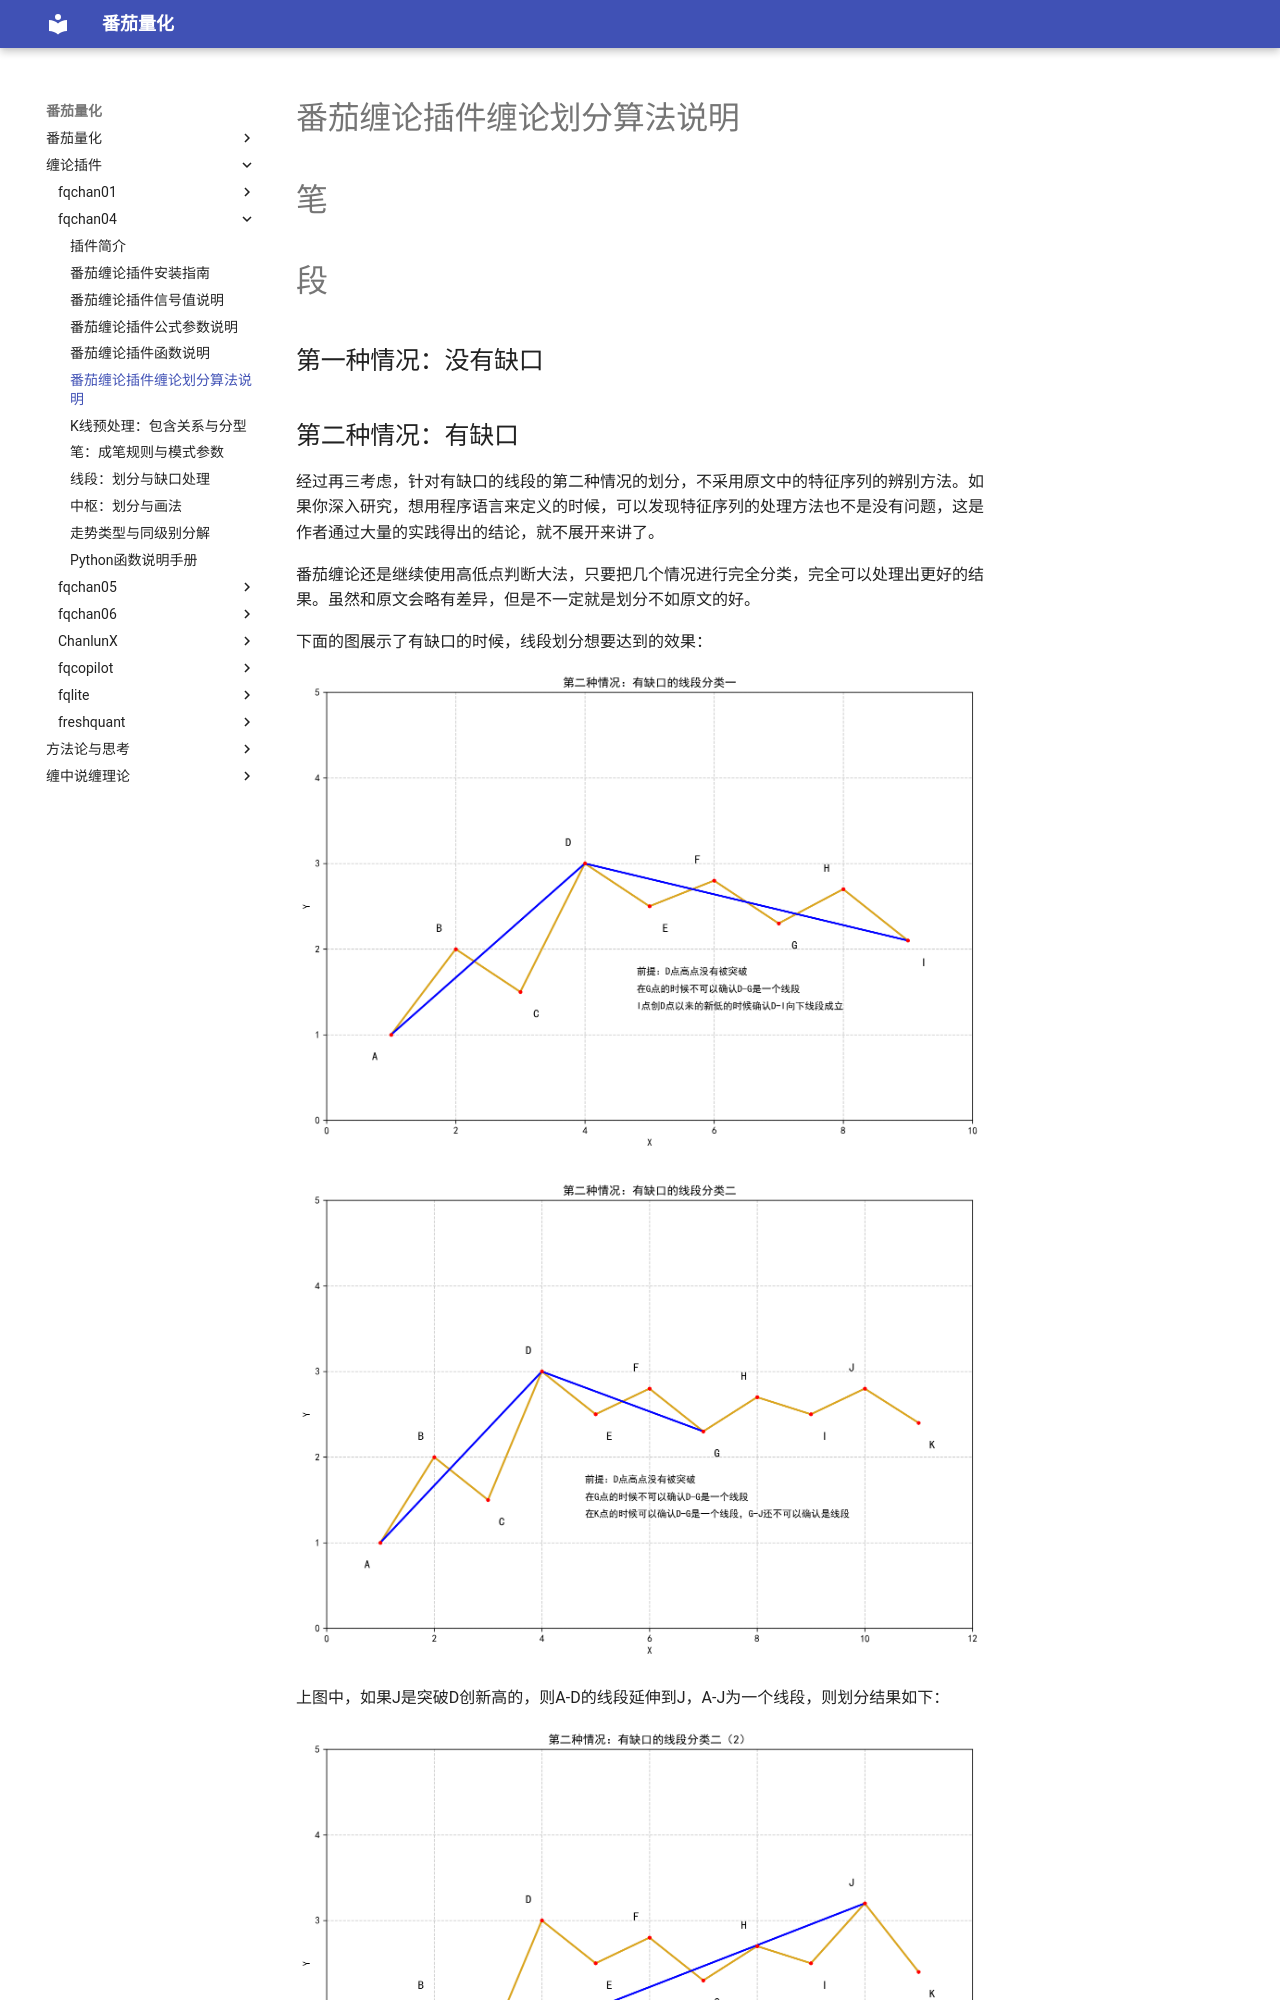

repository: kldcty/fqbook · page: fqchan04/番茄缠论插件缠论划分算法说明/index.html · generator: mdbook

# 番茄缠论插件缠论划分算法说明

# 笔

# 段

## 第一种情况：没有缺口

## 第二种情况：有缺口

经过再三考虑，针对有缺口的线段的第二种情况的划分，不采用原文中的特征序列的辨别方法。如果你深入研究，想用程序语言来定义的时候，可以发现特征序列的处理方法也不是没有问题，这是作者通过大量的实践得出的结论，就不展开来讲了。

番茄缠论还是继续使用高低点判断大法，只要把几个情况进行完全分类，完全可以处理出更好的结果。虽然和原文会略有差异，但是不一定就是划分不如原文的好。

下面的图展示了有缺口的时候，线段划分想要达到的效果：

![](./pics/有缺口的线段分类一.png)
